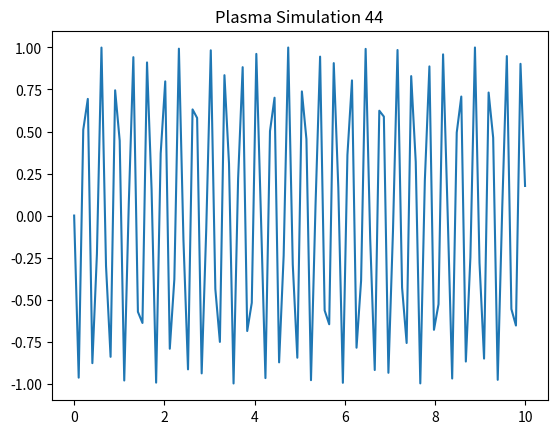

The script that saved this image:
%matplotlib inline
import numpy as np
import matplotlib.pyplot as plt
x = np.linspace(0, 10, 100)
y = np.sin(x * 44)
plt.plot(x, y)
plt.title('Plasma Simulation 44')
